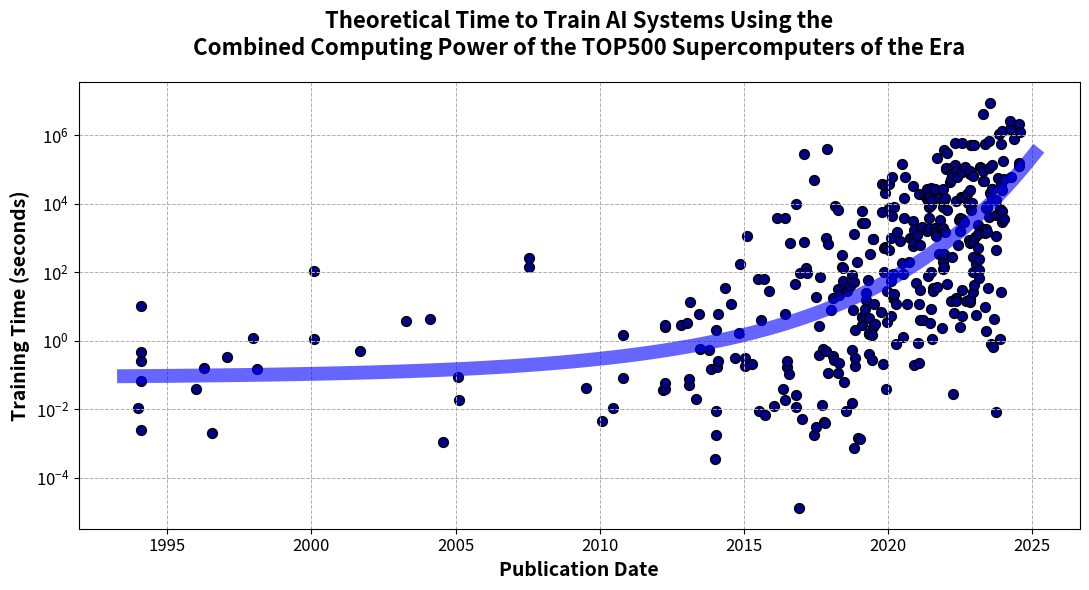

This chart was generated by the following Python code:
# NON-TRIVIAL FELLOWSHIP

# IMPORTS ========================

import numpy as np
import matplotlib.pyplot as plt
from scipy.optimize import curve_fit

# VARIABLES ======================

x_computer_data = np.array([1993.455,1993.874,1994.455,1994.874,1995.455,1995.874,1996.455,1996.874,1997.455,1997.874,1998.455,1998.874,1999.455,1999.874,2000.455,2000.874,2001.455,2001.874,2002.455,2002.874,2003.455,2003.874,2004.455,2004.874,2005.455,2005.874,2006.455,2006.874,2007.455,2007.874,2008.455,2008.874,2009.455,2009.874,2010.455,2010.874,2011.455,2011.874,2012.455,2012.874,2013.455,2013.874,2014.455,2014.874,2015.455,2015.874,2016.455,2016.874,2017.455,2017.874,2018.455,2018.874,2019.455,2019.874,2020.455,2020.874,2021.455,2021.874,2022.455,2022.874,2023.455,2023.874,2024.455])
y_computer_data = np.array([0.0011,0.0015,0.0023,0.0027,0.0039,0.0048,0.0059,0.008,0.0128,0.0169,0.0226,0.0294,0.0391,0.0509,0.0642,0.0881,0.1083,0.135,0.2223,0.2918,0.370,0.5267,0.8123,1.1,1.7,2.3,2.8,3.5,5.0,7.0,12.2,17.4,22.6,28.0,32.4,43.8,58.9,74.1,123.4,162.1,228.6,255.0,278.6,313.0,364.1,422.6,572.1,676.8,753.3,849.6,1200,1400,1600,1600,2200,2400,2800,3000,4400,4900,5200,7000,8200])

x_ai_data = np.array([1993.996,1994.086,1994.086,1994.086,1994.086,1994.086,1995.991,1996.266,1996.549,1997.086,1997.958,1998.113,2000.086,2000.086,2001.700,2003.291,2004.116,2004.574,2005.086,2005.105,2007.560,2007.560,2009.541,2010.092,2010.452,2010.821,2010.821,2012.202,2012.266,2012.266,2012.266,2012.283,2012.832,2013.019,2013.111,2013.111,2013.127,2013.355,2013.450,2013.488,2013.810,2013.877,2014.016,2014.030,2014.052,2014.055,2014.086,2014.102,2014.108,2014.358,2014.549,2014.691,2014.850,2014.858,2015.049,2015.060,2015.111,2015.297,2015.505,2015.519,2015.600,2015.700,2015.738,2015.866,2016.044,2016.157,2016.363,2016.447,2016.447,2016.447,2016.496,2016.496,2016.557,2016.611,2016.797,2016.821,2016.821,2016.821,2016.910,2016.963,2017.019,2017.086,2017.086,2017.146,2017.200,2017.450,2017.450,2017.503,2017.525,2017.605,2017.605,2017.652,2017.705,2017.746,2017.791,2017.821,2017.852,2017.863,2017.883,2017.918,2017.939,2018.016,2018.089,2018.100,2018.133,2018.180,2018.264,2018.269,2018.269,2018.310,2018.324,2018.422,2018.422,2018.447,2018.447,2018.477,2018.566,2018.574,2018.678,2018.743,2018.749,2018.755,2018.797,2018.816,2018.827,2018.827,2018.852,2018.852,2018.874,2018.944,2018.958,2019.030,2019.089,2019.094,2019.100,2019.102,2019.113,2019.194,2019.194,2019.205,2019.230,2019.241,2019.321,2019.336,2019.344,2019.350,2019.358,2019.388,2019.450,2019.455,2019.496,2019.496,2019.502,2019.525,2019.566,2019.753,2019.797,2019.797,2019.850,2019.863,2019.863,2019.896,2019.896,2019.915,2019.936,2019.947,2019.969,2019.991,2020.036,2020.036,2020.052,2020.108,2020.116,2020.124,2020.135,2020.160,2020.180,2020.180,2020.194,2020.202,2020.224,2020.272,2020.297,2020.313,2020.413,2020.488,2020.493,2020.514,2020.522,2020.547,2020.547,2020.582,2020.672,2020.752,2020.755,2020.888,2020.888,2020.891,2020.891,2020.894,2020.894,2020.925,2020.980,2020.999,2021.063,2021.068,2021.085,2021.092,2021.113,2021.113,2021.124,2021.202,2021.232,2021.275,2021.347,2021.347,2021.347,2021.361,2021.385,2021.413,2021.419,2021.419,2021.425,2021.436,2021.471,2021.485,2021.488,2021.488,2021.493,2021.525,2021.533,2021.563,2021.577,2021.657,2021.657,2021.663,2021.683,2021.700,2021.708,2021.766,2021.766,2021.805,2021.850,2021.874,2021.880,2021.918,2021.919,2021.930,2021.933,2021.933,2021.944,2021.947,2021.966,2021.969,2021.977,2021.982,2022.027,2022.036,2022.044,2022.055,2022.063,2022.172,2022.180,2022.189,2022.197,2022.213,2022.238,2022.280,2022.307,2022.329,2022.344,2022.355,2022.361,2022.369,2022.372,2022.413,2022.436,2022.480,2022.491,2022.516,2022.519,2022.538,2022.560,2022.574,2022.579,2022.586,2022.589,2022.594,2022.641,2022.644,2022.697,2022.727,2022.755,2022.788,2022.807,2022.839,2022.839,2022.842,2022.847,2022.855,2022.863,2022.888,2022.888,2022.888,2022.918,2022.944,2022.955,2022.960,2022.966,2022.971,2022.993,2022.993,2023.014,2023.052,2023.077,2023.124,2023.127,2023.127,2023.157,2023.165,2023.175,2023.197,2023.232,2023.291,2023.291,2023.305,2023.329,2023.332,2023.363,2023.372,2023.380,2023.399,2023.419,2023.425,2023.428,2023.436,2023.447,2023.466,2023.519,2023.525,2023.530,2023.533,2023.538,2023.574,2023.611,2023.616,2023.633,2023.633,2023.655,2023.697,2023.743,2023.746,2023.749,2023.761,2023.764,2023.839,2023.847,2023.905,2023.907,2023.915,2023.930,2023.936,2023.952,2023.952,2023.955,2023.958,2023.977,2023.999,2024.038,2024.038,2024.230,2024.238,2024.288,2024.383,2024.538,2024.547,2024.568,2024.592])
y_ai_data = np.array([0.00001750,0.00000453,0.00011700,0.00045400,0.00085900,0.01862200,0.00019600,0.00088200,0.00001290,0.00335800,0.02100800,0.00281100,0.06164400,6.12844800,0.06300000,1.30389900,2.78208000,0.00097400,0.11584800,0.02412500,773.03820000,1449.44700000,1.00000000,0.13078800,0.35000000,3.41463600,61.44000000,3.72697900,4.26870000,6.03937100,273.19680000,311.40000000,470.00000000,600.00000000,9.33120000,14.22000000,2612.73600000,4.21000000,1340.92800000,127.73380000,137.00000000,38.88000000,0.09084200,532.00000000,2.30000000,0.47520000,44.00000000,69.00000000,1555.20000000,9253.44000000,3411.07200000,91.00000000,518.40000000,56000.00000000,100.00000000,60.48000000,380000.00000000,73.00000000,23974.03000000,3.34000000,1557.14000000,26000.00000000,2.65000000,12100.00000000,5.62000000,1900000.00000000,21.30000000,10.50000000,3468.61500000,2200000.00000000,96.94080000,145.41120000,61.49294000,436000.00000000,29741.65000000,7.49000000,16.80000000,6620000.00000000,0.00854000,64000.00000000,3.57000000,551000.00000000,200000000.00000000,93939.06000000,66290.40000000,1.34000000,36679270.00000000,14463.36000000,2.34000000,309.00000000,2065.39200000,56400.00000000,10.60000000,474.00000000,3.40000000,3.31000000,843000.10000000,437.00000000,341000000.00000000,98.50000000,604609.50000000,7424.52500000,360.00000000,17578.13000000,272.53800000,8743950.00000000,127.00000000,34900.00000000,7260001.00000000,240.00000000,24000.00000000,168000.00000000,385296.90000000,68428.81000000,161740.80000000,75.90000000,11.00000000,34875.00000000,50939.20000000,108084.30000000,693.00000000,20.10000000,11000.00000000,1.02000000,72000.00000000,1800000.00000000,246.04800000,429.00480000,2780.00000000,285000.00000000,2.01000000,1.92000000,4300.00000000,7300.00100000,8900000.00000000,4153836.00000000,7300.00100000,7600.00000000,12441.60000000,4300000.00000000,37065.60000000,23200.00000000,89268.48000000,2470.00000000,2560.00000000,7300.00100000,637.00000000,521000.00000000,2320.00000000,424.00000000,1500000.00000000,1500000.00000000,4000.00000000,19400.00000000,4760.00100000,10900.00000000,9100000.00000000,60270000.00000000,328.00000000,158000.00000000,830000.00000000,865865.40000000,33000000.00000000,59250000.00000000,66.00000000,849346.60000000,48000.00000000,6200.00000000,13000000.00000000,67000004.00000000,780000.10000000,9720.00100000,1800000.00000000,100000.00000000,8160000.00000000,112000000.00000000,35000.00000000,38257.92000000,175799.80000000,15700000.00000000,44100.00000000,24000.00000000,1580.00000000,3100000.00000000,1784281.00000000,400000.00000000,314000000.00000000,2890.00000000,200000.00000000,8910000.00000000,33000000.00000000,137000000.00000000,27800.00000000,480000.00000000,2390000.00000000,7600000.00000000,82000000.00000000,1428296.00000000,2244465.00000000,1900000.00000000,4262000.00000000,460.00000000,124000.00000000,2990000.00000000,2099.52000000,562.00000000,29100.00000000,47900004.00000000,10500.00000000,1560000.00000000,78840.00000000,5490000.00000000,11000.00000000,48960000.00000000,37000000.00000000,39000004.00000000,73700000.00000000,4350000.00000000,35997696.00000000,210000.00000000,10500000.00000000,47000000.00000000,5500001.00000000,22500000.00000000,9470.00000000,280000.00000000,24057.60000000,26800000.00000000,81000000.00000000,3100.00000000,36679270.00000000,95600.01000000,82000.00000000,5540000.00000000,78000010.00000000,4420000.00000000,3400000.00000000,631000000.00000000,107000.00000000,1040000.00000000,42700004.00000000,9900000.00000000,6000000.00000000,918190.10000000,7300.00100000,600000.00000000,82200000.00000000,6200000.00000000,380000.00000000,25986700.00000000,1170000000.00000000,460000.00000000,1100000.00000000,41200000.00000000,48310000.00000000,4838400.00000000,354000000.00000000,374000000.00000000,157000.00000000,22500000.00000000,1040000000.00000000,157000000.00000000,430000000.00000000,204000000.00000000,54600.00000000,290000000.00000000,1100000.00000000,109.00000000,26500.00000000,576000000.00000000,2530000000.00000000,378000000.00000000,72000.00000000,50000000.00000000,60770.31000000,270000000.00000000,2720000.00000000,14600000.00000000,7240001.00000000,11000.00000000,17511138.00000000,73000000.00000000,396000000.00000000,13500001.00000000,2740000000.00000000,23439.98000000,16800000.00000000,140000.00000000,73500000.00000000,13801881.00000000,577000000.00000000,70000.00000000,93162700.00000000,51000000.00000000,4207267.00000000,65000.00000000,355000000.00000000,3400000.00000000,120000000.00000000,430000000.00000000,83174.84000000,33000000.00000000,2500000000.00000000,2530000000.00000000,51000000.00000000,1420000.00000000,3750944.00000000,324000000.00000000,130000.00000000,510000.00000000,215700.00000000,2580000000.00000000,5440000.00000000,29000.00000000,849000.10000000,12000000.00000000,2600000.00000000,6500000.00000000,350000.00000000,1200000.00000000,600000.00000000,610000000.00000000,550000000.00000000,240000000.00000000,21000000000.00000000,467000000.00000000,9700000.00000000,236000000.00000000,2900000000.00000000,7418511.00000000,49000.00000000,40200000.00000000,10100.00000000,9500000.00000000,7800000.00000000,39800000.00000000,45500004.00000000,180000.00000000,620000000.00000000,3760000000.00000000,23110002.00000000,50000000000.00000000,112000000.00000000,4490.00000000,160000000.00000000,160000000.00000000,84000000.00000000,810000000.00000000,3900.00000000,26000.00000000,7600000.00000000,30800002.00000000,53.37000000,3000010.00000000,84600000.00000000,400000000.00000000,7340000000.00000000,7920.00000000,50400000.00000000,250000000.00000000,194000.00000000,3870000000.00000000,30400000.00000000,45600000.00000000,21000000.00000000,180000000.00000000,10000000000.00000000,1300000000.00000000,26900000.00000000,387000000.00000000,12000000000.00000000,20000000000.00000000,486000000.00000000,6300000000.00000000,18000000000.00000000,1290000000.00000000,1070000000.00000000,10000000000.00000000])

x_processed_data = x_ai_data
y_processed_data = np.array([0.0104916933,0.002528028,0.0652934396,0.2533608683,0.4793766209,10.3922601095,0.039032048,0.1591434783,0.0020247612,0.3443585851,1.1852790429,0.1460658069,1.1056622366,109.9213795786,0.508424629,3.7476295208,4.308899658,0.0010894738,0.0878346444,0.0180231773,140.52191141,263.4786520607,0.0421792265,0.0044109216,0.0108100493,0.0806137302,1.4504935767,0.0365633805,0.0397596369,0.0562520669,2.5446167589,2.8619965262,2.9705330005,3.3576504538,0.0493123305,0.0751480345,13.6751055001,0.0193871437,5.8805484432,0.5537290745,0.5458873249,0.1523977607,0.0003483633,2.035688365,0.0087709165,0.0018113059,0.1669123821,0.2611052276,5.8796622015,33.6905391365,11.9136026407,0.3053940752,1.6667224262,179.6677708302,0.3045145195,0.1836293933,1138.2542197328,0.2084501615,64.6059378234,0.00895357,4.0514160422,65.2763729969,0.0065657127,28.7081529365,0.0120512014,3835.1287229568,0.0388383488,0.0184197122,6.0848466654,3859.3682677319,0.1664662393,0.2496993589,0.1029019286,713.4892523954,45.2303770035,0.0112876627,0.025318122,9976.5457049438,0.0000125304,92.9531911787,0.0051301058,781.877535788,283803.0982896577,131.8231820105,92.1052726733,0.0017803958,48734.0421391266,18.9228769191,0.0030413771,0.392244008,2.6218046478,70.6256175214,0.0130741811,0.5779209442,0.0040938017,0.0039526218,998.1722965163,0.5158948516,398817.4032633087,0.1124254276,680.2526590182,7.9386313102,0.3676222455,17.8295232085,0.2709657457,8455.2209406826,0.1170713798,32.0824029913,6673.8761546999,0.2157204916,21.4095676078,142.3610868028,326.4957465818,57.2542076951,135.3281075028,0.0627013013,0.0087790476,27.7490030384,38.9907285349,80.8124941114,0.5170352564,0.0149642857,8.068977591,0.0007432696,52.2661122661,1306.6528066528,0.1770767984,0.3087478722,1.9857142857,200.1269035533,0.001406661,0.0013207672,2.9172115834,4.9467000012,6022.4784532962,2809.5212060535,4.9248729459,5.0325963073,8.2386250285,2840.2683037745,24.3444648429,15.199819576,57.4490328755,1.5843122102,1.6391448093,4.6679513328,0.406610635,330.3874699847,1.4515614904,0.265,937.5,937.5,2.5,12.125,2.975000625,6.8125,5687.5,37668.75,0.205,98.75,518.75,533.5890935511,20336.2324989401,36076.5562775112,0.0396628051,506.9553879187,28.2667747821,3.6029205841,7355.862874951,37910.9878496286,437.2636608453,5.2778697019,973.0182359509,53.8162282327,4364.7210458479,59091.8997457285,18.2671577434,19.9675274165,91.0660518902,8098.1001420453,22.4834152334,11.9342690859,0.7757140443,1509.7233864207,827.3481731843,180.5256355019,141560.1463309662,1.2970329906,89.6065012831,3970.740268028,14706.4454371408,60602.82939189,12.0681723995,204.9735018345,1019.9735180281,3154.0000000001,34030.000000001,592.2352098201,930.6552704824,787.1505989732,1765.7030804336,0.1889030252,50.1419821826,1202.7070063694,0.8298102857,0.2218220109,11.432986205,18783.6813741895,4.094295302,608.2953020134,30.6517933619,2090.7773990561,4.1564776275,18295.4463596598,13574.7663551401,14308.5389770143,27039.4670371304,1590.3284671532,13081.4744658492,75.7826086957,3783.4904490199,16935.6239146607,1978.8831935843,8073.4313241107,3.3729428766,99.4911804613,8.5439349042,9517.8843871841,28742.3780487805,1.0940869272,12927.8382654779,33.5256144878,28.6890447562,1912.7059986816,26929.799101846,1524.5143233454,1168.8546110929,216322.2058582862,36.6342539631,352.7278614214,14482.1933592357,3336.6312741312,2007.6665069478,306.0633666667,2.4216630016,193.1730023274,26444.18604651,1977.7094542659,120.9355828221,8270.307131902,369239.5437262504,144.8406676783,341.4360508602,12759.7014925369,14872.8857566756,1484.0620842572,105085.8369098678,110312.7221037621,46.0459363958,6548.0364656378,300976.290097606,42226.1827608541,115054.803352669,54269.2307692271,14.4508928571,75978.5353535354,283.7165941578,0.0273985463,6.5539332539,140611.7647058821,612215.7434401956,90886.4426419428,17.2517321016,11925.287356322,14.4691214286,62808.2959641229,624.6817930271,3295.8353536985,1629.5447029437,2.459313804,3911.9038291746,16225.6644209853,87508.0428247457,2972.2560133466,602466.4147774987,5.1444930177,3684.2876583272,30.6622758873,15902.3546421559,2983.844042619,123059.6559096028,14.8161244696,19580.2424257619,10630.8143873439,872.8683268964,13.3793476125,73071.8215759494,699.3274753326,24651.8925279469,88163.0456057937,17.0200517484,6724.7728946723,509452.4920206291,515565.9219248766,10360.1272682775,287.6739077374,759.0200835888,65528.5967904757,26.2758740651,103.028511822,43.4752306945,520009.7134531362,1094.0634843712,5.8093990277,169.6365149254,2386.1186214449,516.8331736691,1292.0829341727,69.3601200628,237.6116147502,118.6844613918,120392.0103267895,108164.3705784788,46917.9004037686,4105316.28532975,91165.5802701421,1889.0192397935,45945.7829306698,562834.0459647183,1438.4924376731,9.4937806383,7773.9981360671,1.9492758437,1832.3816479649,1504.0323918887,7668.3137124855,8756.9571763615,34.3036477759,113243.2432432376,683547.3793820802,4184.9299152908,9033287.340462532,20156.3439567037,0.7861721688,27256.464465764,27157.0930891999,14082.9065300889,135799.4558258574,0.6436505436,4.1669216646,1180.6317662762,4775.1057640787,0.0082577659,460.5085690211,12960.6581352842,58397.2125435567,1066239.079184604,1.1211734321,7130.5703014661,35287.4010009237,27.2637995259,542925.0977930313,4245.1569485171,6367.7354227756,2929.9745449307,25092.3748740337,1386436.3098362675,179108.3708797713,3665.4861860312,52733.9462451332,1551332.8289795513,2580043.5188062773,61870.8094132074,782483.2186070177,2195121.95122,157317.073171,130487.804878,1219512.19512])

# FUNCTIONS ======================

e = 2.718281828459

def model_f(x, a, b, c):
    
    return a*(e**(b*(x-2015))) + c

def interpolation(y_1, y_0, r):

    Value = y_0 + (y_1 - y_0)*r
    
    return Value

popt, pcov = curve_fit(model_f, x_processed_data, np.log(y_processed_data), p0=[1,0.22,-1])

a_opt, b_opt, c_opt = popt
x_model = np.linspace(min(x_processed_data-0.5), max(x_processed_data+0.5), 100)
y_model = e**(model_f(x_model, a_opt, b_opt, c_opt))

plt.figure(figsize=(11, 6))  # Set a larger figure size for better clarity

plt.scatter(x_processed_data, y_processed_data, color='darkblue', s=50, edgecolor='black')
plt.plot(x_model,y_model, '-b', linewidth=10, alpha=0.6)

plt.yscale('log')            # Set the y-axis to a logarithmic scale
plt.xlabel('Publication Date', fontsize=14, fontweight='bold')  # X-axis label
plt.ylabel('Training Time (seconds)', fontsize=14, fontweight='bold')  # Y-axis label
plt.title(
    'Theoretical Time to Train AI Systems Using the\n'
    'Combined Computing Power of the TOP500 Supercomputers of the Era', #Title
    fontsize=16, fontweight='bold', pad=20
)
plt.grid(True, which='both', linestyle='--', linewidth=0.7)  # Add gridlines with customization
plt.tick_params(axis='both', which='major', labelsize=12)  # Customize tick labels
plt.tight_layout()         # Adjust layout to prevent clipping

plt.show()                 # Display the plot


# MAIN PROGRAM ==================

#trigger = False
#number = 0

#for element in range(0, len(x_ai_data)-4):
    
    #while trigger == False:
        
        #if x_ai_data[element] <= x_computer_data[number]:

            #lower = x_computer_data[number - 1]
            #upper = x_computer_data[number]

            #middle = x_ai_data[element]

            #r = (middle-lower)/(upper-lower)

            #y_0 = y_computer_data[number - 1]
            #y_1 = y_computer_data[number]

            #computer_power = interpolation(y_1, y_0, r)

            #time = y_ai_data[element]/computer_power

            #trigger = True
            
        #else:
            
            #number = number + 1
            
    #trigger = False
    #number = 0



